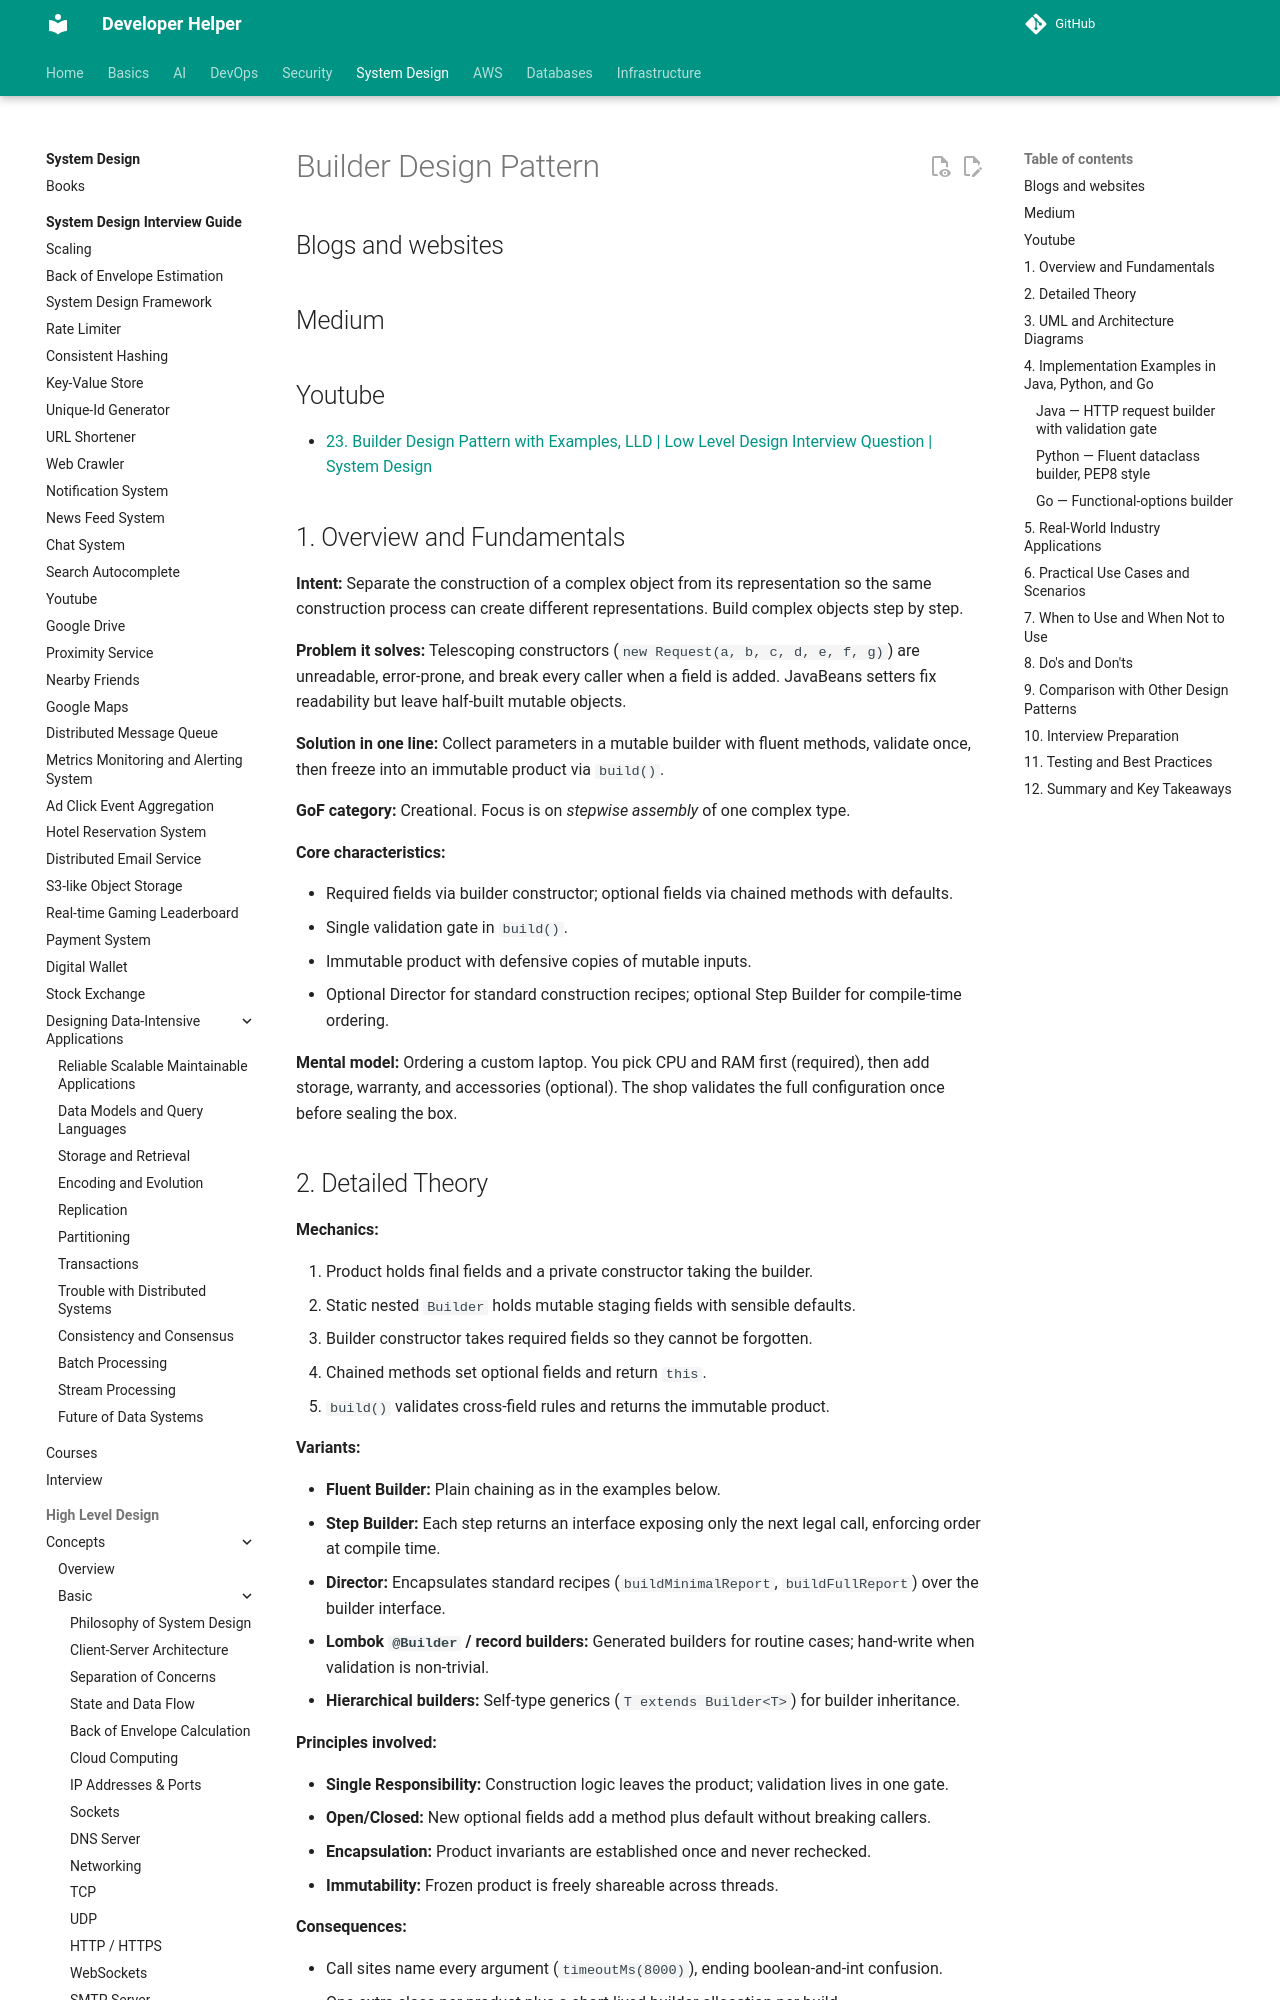

repository: abhishekghoshh/developer-helper · page: system-design/low-level/design-pattern/creational/builder/index.html · generator: mkdocs

# Builder Design Pattern

## Blogs and websites

## Medium

## Youtube

- [23. Builder Design Pattern with Examples, LLD | Low Level Design Interview Question | System Design](https://www.youtube.com/watch?v=qOLRxN5eVC0)

## 1. Overview and Fundamentals

**Intent:** Separate the construction of a complex object from its representation so the same construction process can create different representations. Build complex objects step by step.

**Problem it solves:** Telescoping constructors (`new Request(a, b, c, d, e, f, g)`) are unreadable, error-prone, and break every caller when a field is added. JavaBeans setters fix readability but leave half-built mutable objects.

**Solution in one line:** Collect parameters in a mutable builder with fluent methods, validate once, then freeze into an immutable product via `build()`.

**GoF category:** Creational. Focus is on *stepwise assembly* of one complex type.

**Core characteristics:**

- Required fields via builder constructor; optional fields via chained methods with defaults.
- Single validation gate in `build()`.
- Immutable product with defensive copies of mutable inputs.
- Optional Director for standard construction recipes; optional Step Builder for compile-time ordering.

**Mental model:** Ordering a custom laptop. You pick CPU and RAM first (required), then add storage, warranty, and accessories (optional). The shop validates the full configuration once before sealing the box.
